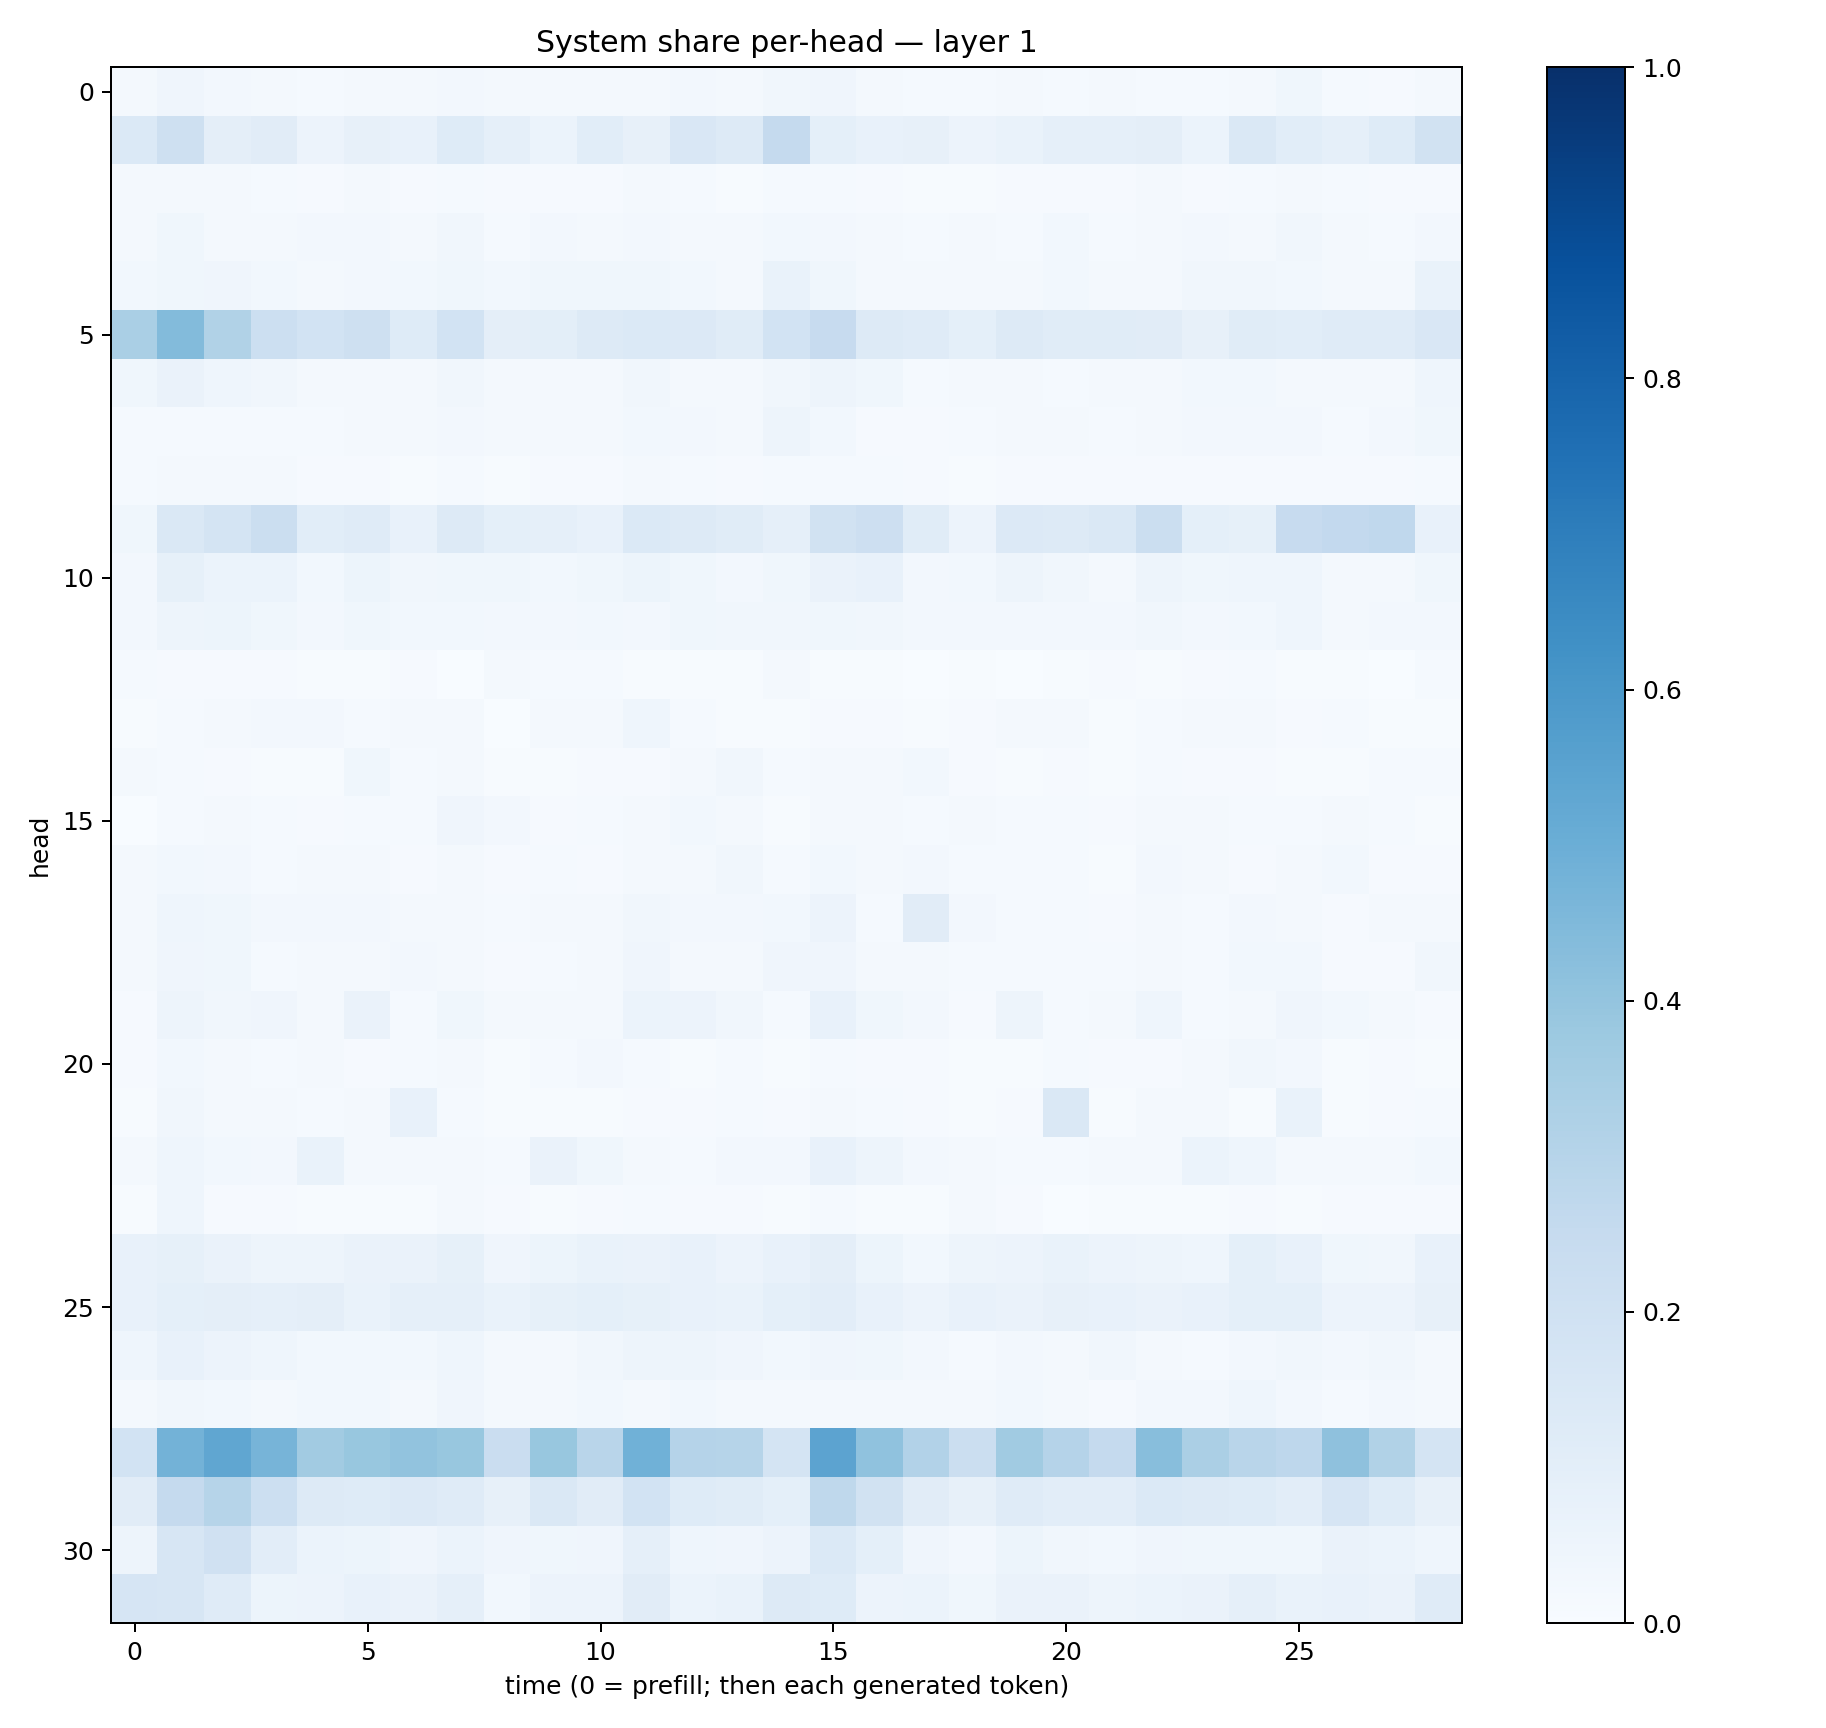

Values plotted in this chart, from the file beside it:
0.019499915, 0.041208435, 0.023716915, 0.02080619, 0.013867559, 0.016046386, 0.017494248, 0.026121216, 0.01926649, 0.015753409, 0.021351984, 0.021444777, 0.024786796, 0.021767033, 0.031582527, 0.039150596, 0.017099956, 0.014050703, 0.015529424, 0.016240466, 0.0152238775, 0.019238815, 0.014749123, 0.013190691
0.1391, 0.2071, 0.09553, 0.1129, 0.05792, 0.07928, 0.07649, 0.1234, 0.08921, 0.05882, 0.1069, 0.07919, 0.1508, 0.1302, 0.2513, 0.09022, 0.07297, 0.07823, 0.05843, 0.07006, 0.08906, 0.08859, 0.09466, 0.06024
0.01657, 0.02311, 0.01773, 0.01387, 0.009217, 0.01919, 0.0112, 0.01519, 0.01097, 0.01085, 0.01154, 0.01611, 0.01492, 0.00771, 0.01479, 0.01536, 0.008601, 0.004225, 0.007359, 0.009875, 0.01093, 0.008653, 0.01817, 0.01124
0.01935, 0.03584, 0.02181, 0.02198, 0.02392, 0.02714, 0.01708, 0.03189, 0.01388, 0.0273, 0.01722, 0.0253, 0.02215, 0.02086, 0.03064, 0.0241, 0.01612, 0.01423, 0.02166, 0.01228, 0.02831, 0.01384, 0.01838, 0.0272
0.02833, 0.03722, 0.04016, 0.0276, 0.02173, 0.02685, 0.02928, 0.03614, 0.02777, 0.03571, 0.03589, 0.03693, 0.0277, 0.02298, 0.06901, 0.03877, 0.02089, 0.02065, 0.02271, 0.01935, 0.02769, 0.02272, 0.02315, 0.03209
0.3362, 0.4408, 0.3145, 0.2164, 0.186, 0.2067, 0.1227, 0.1871, 0.09546, 0.1014, 0.1318, 0.1378, 0.1353, 0.1134, 0.1851, 0.245, 0.1312, 0.1176, 0.09289, 0.1305, 0.1139, 0.1165, 0.111, 0.08162
0.03713, 0.06336, 0.04485, 0.03249, 0.02088, 0.01995, 0.01566, 0.03199, 0.0229, 0.02311, 0.02111, 0.0314, 0.02023, 0.02339, 0.03511, 0.04857, 0.03584, 0.01457, 0.01882, 0.01998, 0.01199, 0.01665, 0.02089, 0.02903
0.01502, 0.01191, 0.01413, 0.01344, 0.01393, 0.01821, 0.02003, 0.02731, 0.01709, 0.0232, 0.01988, 0.02909, 0.02567, 0.023, 0.04813, 0.03123, 0.009984, 0.008848, 0.01409, 0.01817, 0.01936, 0.01544, 0.01789, 0.02496
0.01395, 0.02009, 0.01796, 0.02059, 0.01048, 0.01032, 0.007088, 0.01543, 0.007064, 0.008159, 0.008738, 0.01748, 0.01352, 0.009842, 0.01302, 0.01433, 0.01224, 0.009387, 0.00695, 0.008065, 0.008058, 0.008975, 0.008463, 0.008424
0.03522, 0.1467, 0.1729, 0.2239, 0.1057, 0.1186, 0.07295, 0.127, 0.09326, 0.08884, 0.07103, 0.1406, 0.1272, 0.1164, 0.08642, 0.1892, 0.2136, 0.1159, 0.05814, 0.1335, 0.1263, 0.1422, 0.2245, 0.09197
0.0259, 0.0836, 0.06196, 0.06029, 0.03012, 0.05309, 0.0346, 0.03626, 0.03528, 0.03101, 0.03775, 0.05236, 0.03777, 0.0256, 0.03842, 0.06436, 0.07084, 0.0251, 0.0278, 0.0478, 0.03467, 0.02308, 0.04895, 0.03693
0.02689, 0.04959, 0.0516, 0.0389, 0.02667, 0.03859, 0.02851, 0.03077, 0.02625, 0.02696, 0.02876, 0.02671, 0.0356, 0.0318, 0.0313, 0.03805, 0.03126, 0.02619, 0.0249, 0.02701, 0.02373, 0.02371, 0.03179, 0.02606
0.01353, 0.01097, 0.00869, 0.01124, 0.007702, 0.006918, 0.009807, 0.003464, 0.01975, 0.01332, 0.01209, 0.005729, 0.005417, 0.004119, 0.02107, 0.00615, 0.007484, 0.003283, 0.00721, 0.00258, 0.004623, 0.009504, 0.004633, 0.009169
0.004161, 0.01399, 0.01927, 0.02673, 0.02401, 0.01507, 0.01771, 0.02052, 0.003615, 0.0157, 0.017, 0.04526, 0.01431, 0.006618, 0.00563, 0.008484, 0.01123, 0.004746, 0.008868, 0.01669, 0.0192, 0.004817, 0.01514, 0.02173
0.01737, 0.01449, 0.009816, 0.00493, 0.004659, 0.03536, 0.01351, 0.02236, 0.005338, 0.006465, 0.008122, 0.01107, 0.01741, 0.03422, 0.01269, 0.02041, 0.01901, 0.02737, 0.01053, 0.005771, 0.008703, 0.006116, 0.01404, 0.009877
0.001261, 0.01329, 0.01582, 0.01303, 0.01048, 0.01364, 0.01341, 0.04212, 0.02509, 0.01018, 0.01235, 0.02034, 0.02752, 0.02103, 0.004976, 0.02011, 0.01653, 0.01449, 0.0158, 0.01199, 0.01499, 0.01008, 0.01772, 0.02221
0.01738, 0.02828, 0.0263, 0.01259, 0.01591, 0.01891, 0.0113, 0.02075, 0.0104, 0.01471, 0.01001, 0.01842, 0.02324, 0.03449, 0.01454, 0.03036, 0.01975, 0.02483, 0.01274, 0.01434, 0.01464, 0.006711, 0.02405, 0.01917
0.0205, 0.04598, 0.03685, 0.0244, 0.02668, 0.02531, 0.01881, 0.02055, 0.01438, 0.02099, 0.01869, 0.03127, 0.02716, 0.02378, 0.02817, 0.05852, 0.01454, 0.1128, 0.02575, 0.01534, 0.0124, 0.009849, 0.01748, 0.0142
0.02209, 0.03937, 0.03829, 0.01413, 0.01754, 0.01974, 0.0264, 0.0216, 0.009685, 0.01295, 0.02287, 0.04041, 0.02054, 0.01592, 0.04282, 0.0393, 0.01624, 0.02312, 0.01394, 0.0153, 0.0129, 0.01367, 0.01747, 0.01183
0.01093, 0.04943, 0.03133, 0.04178, 0.01759, 0.06258, 0.01282, 0.03813, 0.0219, 0.01615, 0.01824, 0.0603, 0.05755, 0.03307, 0.01453, 0.07059, 0.03751, 0.02572, 0.01106, 0.04987, 0.01468, 0.01673, 0.04619, 0.0151
0.008509, 0.02981, 0.0229, 0.01213, 0.01956, 0.01097, 0.015, 0.01908, 0.006858, 0.01472, 0.02723, 0.01273, 0.007593, 0.01298, 0.007318, 0.01173, 0.01046, 0.01129, 0.007718, 0.005916, 0.01523, 0.01009, 0.007913, 0.01848
0.005754, 0.03269, 0.02238, 0.01644, 0.01204, 0.02012, 0.07436, 0.0119, 0.005084, 0.0055, 0.006713, 0.01018, 0.008832, 0.01259, 0.01114, 0.01603, 0.01307, 0.007898, 0.007547, 0.01082, 0.143, 0.007328, 0.01845, 0.0162
0.01677, 0.04353, 0.02941, 0.02634, 0.0682, 0.01685, 0.01729, 0.0185, 0.01416, 0.06569, 0.03782, 0.01983, 0.01501, 0.02693, 0.0239, 0.0755, 0.04899, 0.02606, 0.02097, 0.01534, 0.01489, 0.02141, 0.01775, 0.06134
0.006898, 0.04531, 0.007814, 0.008076, 0.004072, 0.007028, 0.004926, 0.01983, 0.007936, 0.005924, 0.008822, 0.01492, 0.01137, 0.01039, 0.004311, 0.01474, 0.006537, 0.005742, 0.01834, 0.008387, 0.002236, 0.004711, 0.007431, 0.005799
0.07047, 0.08317, 0.06271, 0.04808, 0.05029, 0.06577, 0.06524, 0.08268, 0.04081, 0.05238, 0.07024, 0.06492, 0.07491, 0.05502, 0.0764, 0.09602, 0.05186, 0.03006, 0.05009, 0.05511, 0.06686, 0.05489, 0.04691, 0.04639
0.07051, 0.0928, 0.09707, 0.08825, 0.09391, 0.06761, 0.08924, 0.08893, 0.0679, 0.08456, 0.09199, 0.08581, 0.07803, 0.07024, 0.0933, 0.1045, 0.07267, 0.05799, 0.07487, 0.06533, 0.07988, 0.07112, 0.06436, 0.07455
0.04559, 0.07725, 0.05733, 0.04658, 0.02796, 0.02832, 0.03013, 0.04579, 0.02324, 0.01582, 0.03441, 0.05011, 0.0484, 0.04029, 0.02774, 0.04018, 0.03523, 0.02507, 0.01459, 0.02464, 0.02133, 0.03165, 0.02221, 0.01246
0.01597, 0.03255, 0.03103, 0.0211, 0.02918, 0.03041, 0.02309, 0.04128, 0.01567, 0.02126, 0.03018, 0.02336, 0.03033, 0.01577, 0.02025, 0.01955, 0.02171, 0.01618, 0.0209, 0.02916, 0.02105, 0.009768, 0.0263, 0.02729
0.1841, 0.477, 0.5351, 0.4726, 0.3621, 0.3881, 0.4034, 0.3903, 0.2282, 0.3891, 0.2893, 0.4865, 0.3027, 0.3005, 0.1753, 0.5449, 0.4067, 0.3113, 0.2248, 0.3652, 0.302, 0.2513, 0.4259, 0.3326
0.1105, 0.2531, 0.3006, 0.2155, 0.1286, 0.1248, 0.1347, 0.1176, 0.08202, 0.1462, 0.1109, 0.1862, 0.1245, 0.1169, 0.09079, 0.2697, 0.1918, 0.1122, 0.07848, 0.121, 0.1023, 0.1052, 0.1383, 0.1291
0.04918, 0.161, 0.199, 0.104, 0.06008, 0.05085, 0.04125, 0.06061, 0.03937, 0.03604, 0.0391, 0.08838, 0.04457, 0.04253, 0.05489, 0.1385, 0.09227, 0.04155, 0.02546, 0.05413, 0.03487, 0.03115, 0.03978, 0.03632
0.1674, 0.1617, 0.1191, 0.05147, 0.05506, 0.07689, 0.06323, 0.0889, 0.02837, 0.05668, 0.05846, 0.1116, 0.05973, 0.07006, 0.1265, 0.1211, 0.05477, 0.05914, 0.03832, 0.06429, 0.06613, 0.04699, 0.06239, 0.06478
